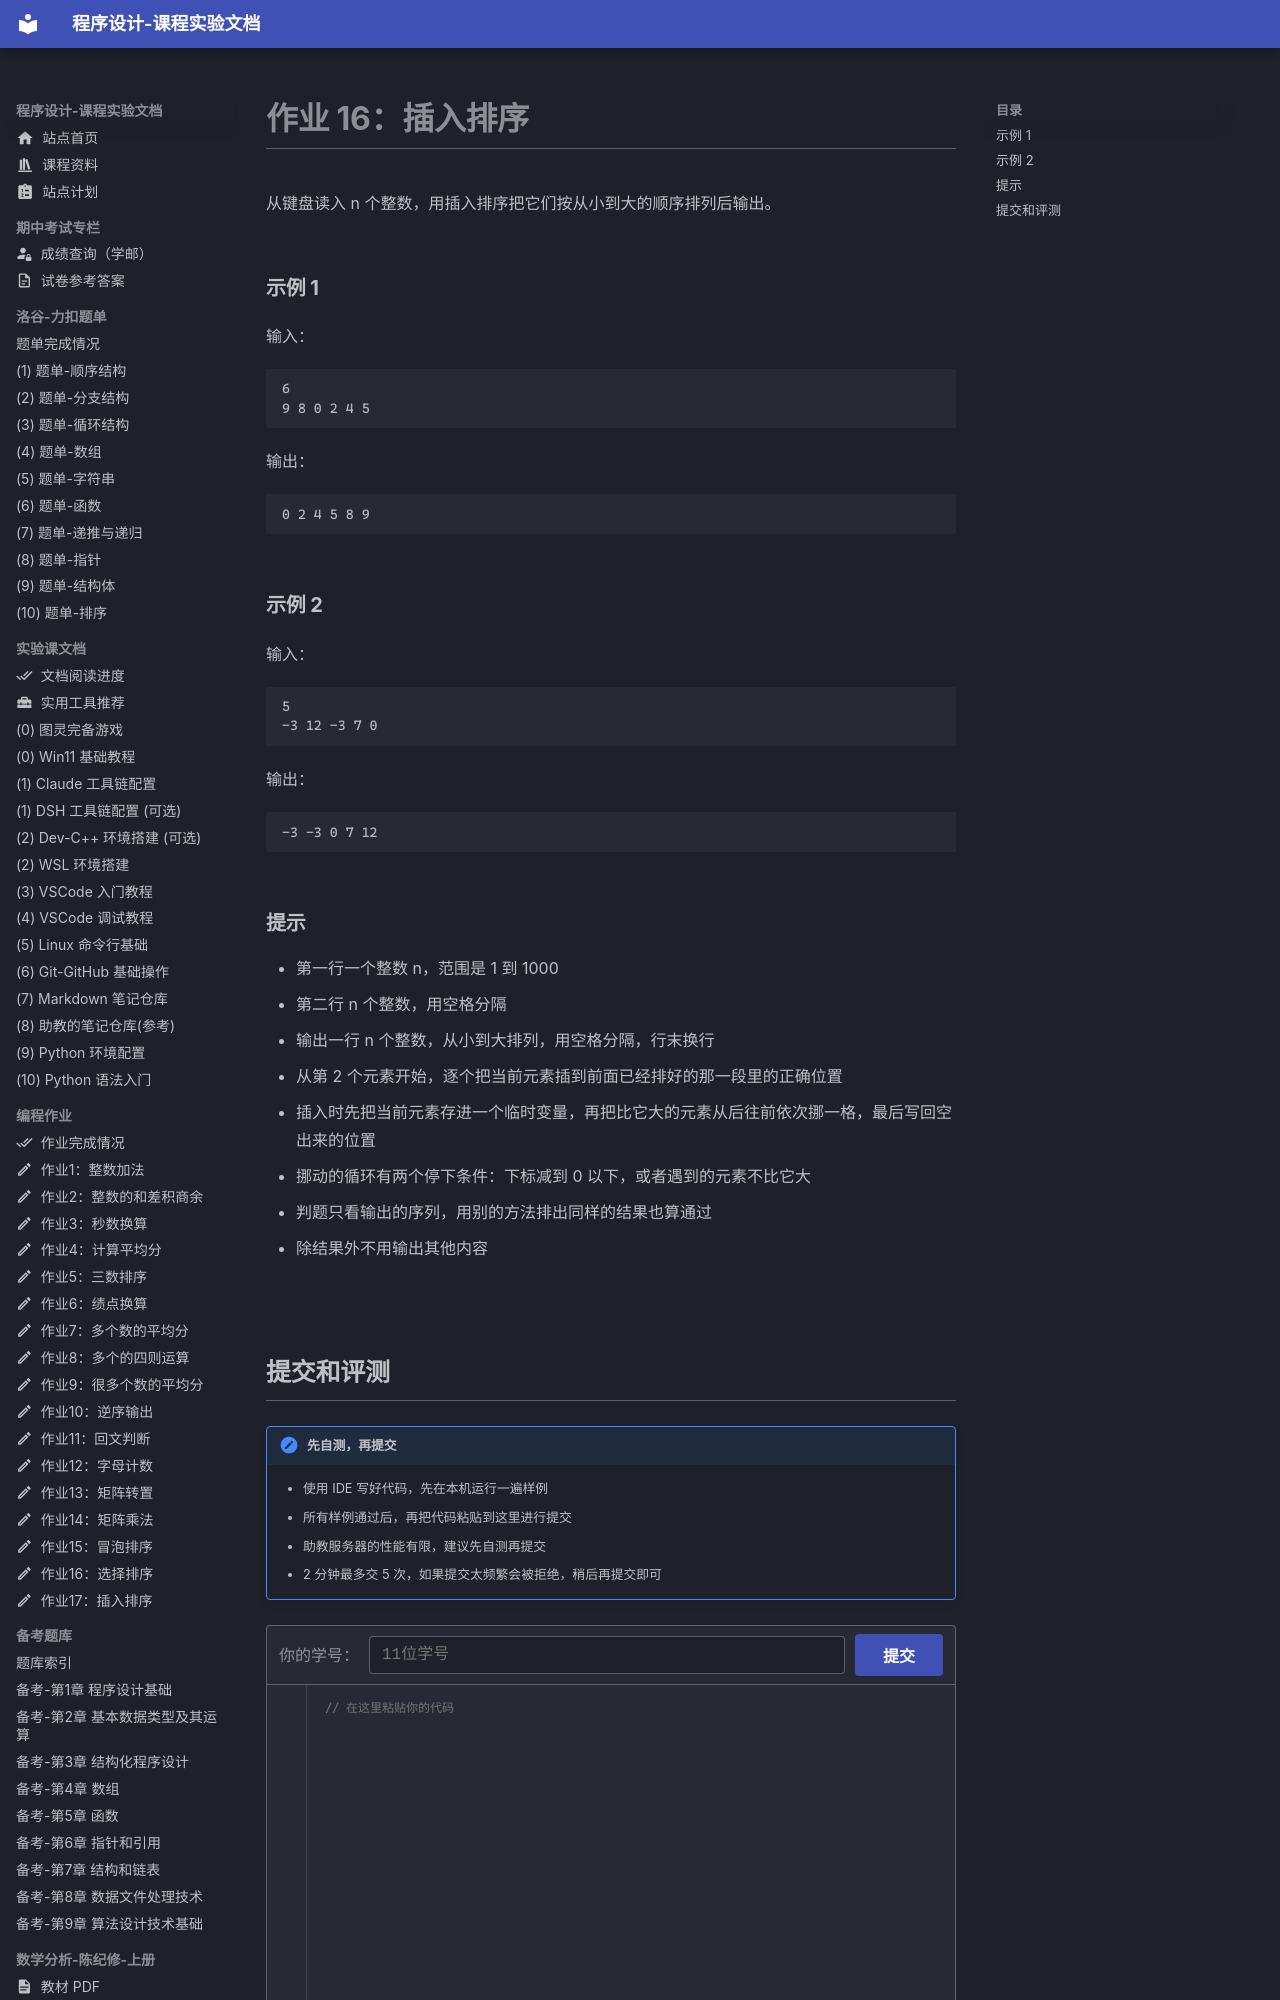

repository: EthanCaol/Mind-City-Course · page: homework-code/16-insertion-sort/index.html · generator: mkdocs

---
icon: material/pencil-outline
---

# 作业 16：插入排序

从键盘读入 n 个整数，用插入排序把它们按从小到大的顺序排列后输出。

### 示例 1

输入：

```text
6
9 8 0 2 4 5
```

输出：

```text
0 2 4 5 8 9
```

### 示例 2

输入：

```text
5
-3 12 -3 7 0
```

输出：

```text
-3 -3 0 7 12
```

### 提示

- 第一行一个整数 n，范围是 1 到 1000
- 第二行 n 个整数，用空格分隔
- 输出一行 n 个整数，从小到大排列，用空格分隔，行末换行
- 从第 2 个元素开始，逐个把当前元素插到前面已经排好的那一段里的正确位置
- 插入时先把当前元素存进一个临时变量，再把比它大的元素从后往前依次挪一格，最后写回空出来的位置
- 挪动的循环有两个停下条件：下标减到 0 以下，或者遇到的元素不比它大
- 判题只看输出的序列，用别的方法排出同样的结果也算通过
- 除结果外不用输出其他内容
